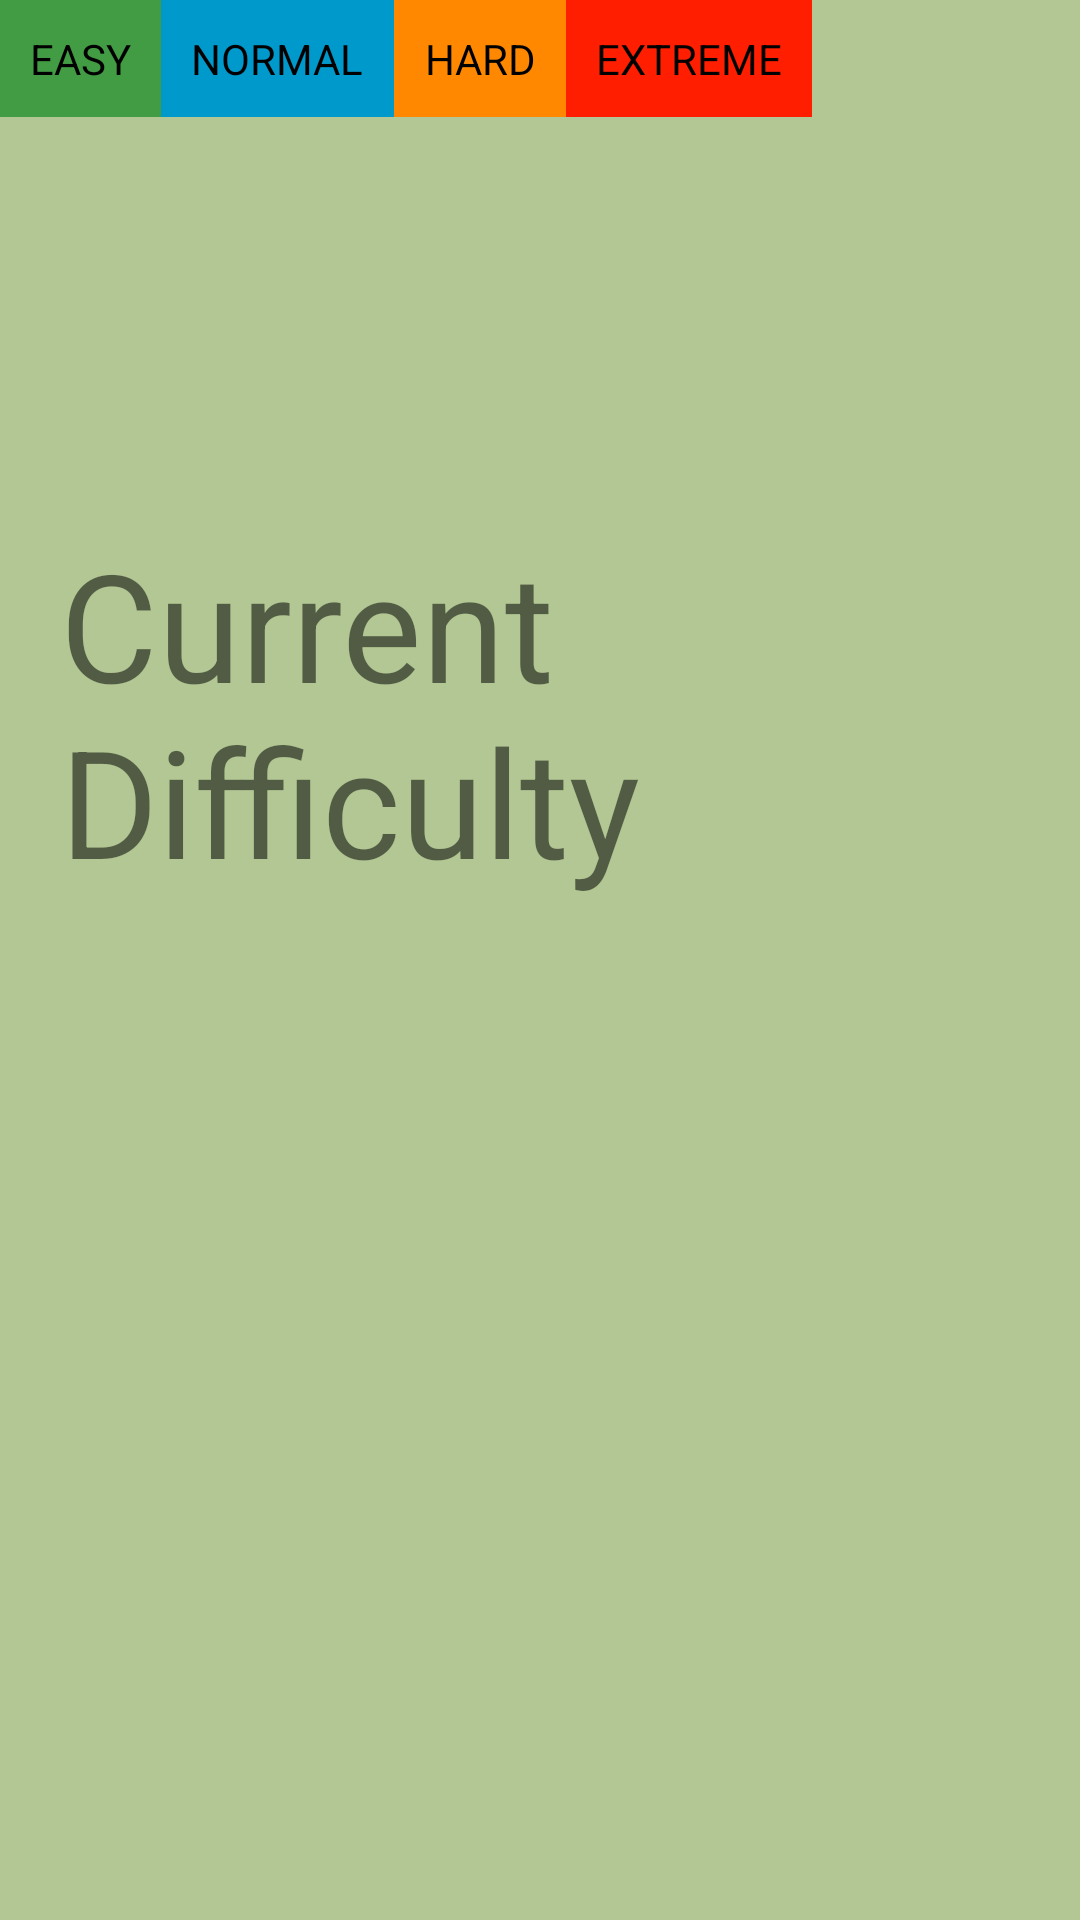

Produce the Android XML layout that renders to this screen, including the resource entries it uses.
<!-- AndroidManifest.xml: fallback theme Theme.MaterialComponents.DayNight.NoActionBar -->
<!-- res/layout/activity_ladderboard.xml -->
<?xml version="1.0" encoding="utf-8"?>
<androidx.constraintlayout.widget.ConstraintLayout xmlns:android="http://schemas.android.com/apk/res/android"
    xmlns:tools="http://schemas.android.com/tools"
    android:layout_width="match_parent"
    android:layout_height="match_parent"
    tools:context="LadderboardActivity">

    <RelativeLayout
        android:layout_width="match_parent"
        android:layout_height="match_parent"
        android:background="#b2c793">

        <TextView
            android:id="@+id/txtSelectedDifficulty"
            android:layout_width="wrap_content"
            android:layout_height="wrap_content"
            android:layout_above="@id/scrollView1"
            android:layout_centerHorizontal="true"
            android:layout_margin="20dp"
            android:text="Current Difficulty"
            android:textSize="50dp" />

        <TextView
            android:id="@+id/txtEasy"
            android:layout_width="wrap_content"
            android:layout_height="wrap_content"
            android:background="@color/EASY_COLOR"
            android:gravity="center"
            android:padding="10dp"
            android:text="EASY"
            android:textColor="@android:color/black" />

        <TextView
            android:id="@+id/txtNormal"
            android:layout_width="wrap_content"
            android:layout_height="wrap_content"
            android:layout_toRightOf="@+id/txtEasy"
            android:background="@color/NORMAL_COLOR"
            android:gravity="center"
            android:padding="10dp"
            android:text="NORMAL"
            android:textColor="@android:color/black" />

        <TextView
            android:id="@+id/txtHard"
            android:layout_width="wrap_content"
            android:layout_height="wrap_content"
            android:layout_toRightOf="@id/txtNormal"
            android:background="@color/HARD_COLOR"
            android:gravity="center"
            android:padding="10dp"
            android:text="HARD"
            android:textColor="@android:color/black" />

        <TextView
            android:id="@+id/txtExtreme"
            android:layout_width="wrap_content"
            android:layout_height="wrap_content"
            android:layout_toRightOf="@id/txtHard"
            android:background="@color/EXTREME_COLOR"
            android:gravity="center"
            android:padding="10dp"
            android:text="EXTREME"
            android:textColor="@android:color/black" />

        <ScrollView
            android:id="@+id/scrollView1"
            android:layout_width="fill_parent"
            android:layout_height="wrap_content"
            android:layout_centerInParent="true"
            android:background="#3d455b">

            <HorizontalScrollView
                android:layout_width="fill_parent"
                android:layout_height="wrap_content">

                <RelativeLayout
                    android:id="@+id/RelativeLayout1"
                    android:layout_width="fill_parent"
                    android:layout_height="fill_parent"
                    android:layout_gravity="center"
                    android:orientation="vertical">

                    <TableLayout
                        android:id="@+id/table_main"
                        android:layout_width="wrap_content"
                        android:layout_height="wrap_content"
                        android:layout_centerHorizontal="true" />
                </RelativeLayout>
            </HorizontalScrollView>
        </ScrollView>
    </RelativeLayout>

</androidx.constraintlayout.widget.ConstraintLayout>
<!-- resources referenced by this layout -->
<resources>
  <color name="EASY_COLOR">#419c44</color>
  <color name="EXTREME_COLOR">#ff1e00</color>
  <color name="HARD_COLOR">#ff8800</color>
  <color name="NORMAL_COLOR"> #0099cc</color>
</resources>
